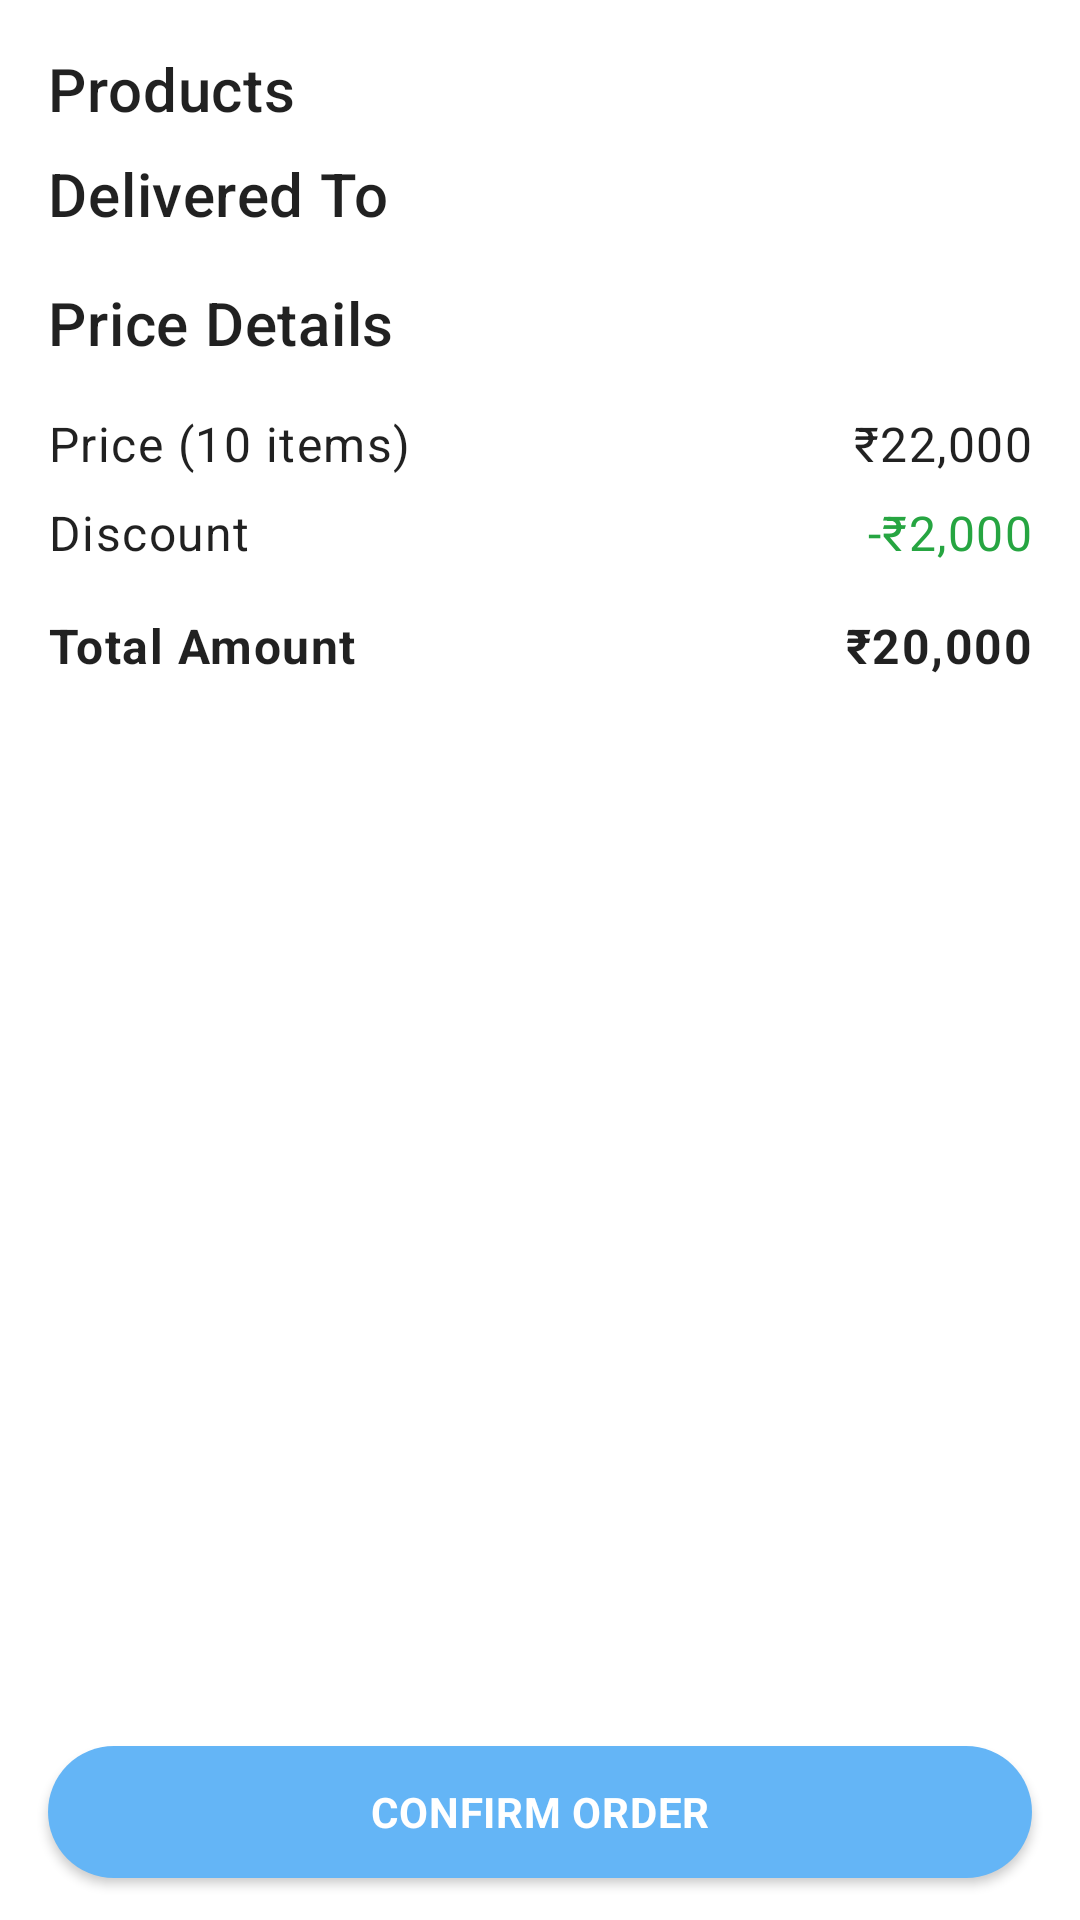

Produce the Android XML layout that renders to this screen, including the resource entries it uses.
<!-- AndroidManifest.xml: application theme Theme.Chrono12 -->
<!-- res/layout/fragment_order_confirmation.xml -->
<?xml version="1.0" encoding="utf-8"?>
<androidx.constraintlayout.widget.ConstraintLayout xmlns:android="http://schemas.android.com/apk/res/android"
    xmlns:app="http://schemas.android.com/apk/res-auto"
    xmlns:tools="http://schemas.android.com/tools"
    android:layout_width="match_parent"
    android:layout_height="match_parent"
    tools:context=".ui.fragment.HomeFragment">


    <androidx.core.widget.NestedScrollView
        android:id="@+id/svOrderConfirmation"
        android:layout_width="match_parent"
        android:layout_height="0dp"
        android:paddingBottom="@dimen/margin_small"
        app:layout_constraintBottom_toTopOf="@id/btnConfirmOrder"
        app:layout_constraintEnd_toEndOf="parent"
        app:layout_constraintStart_toStartOf="parent"
        app:layout_constraintTop_toTopOf="parent">

        <androidx.constraintlayout.widget.ConstraintLayout
            android:layout_width="match_parent"
            android:layout_height="wrap_content">

            <com.google.android.material.card.MaterialCardView
                android:id="@+id/cvError"
                android:layout_width="match_parent"
                android:layout_height="wrap_content"
                android:layout_margin="@dimen/margin_small"
                android:elevation="0dp"
                android:visibility="gone"
                app:layout_constraintEnd_toEndOf="parent"
                app:layout_constraintStart_toStartOf="parent"
                app:layout_constraintTop_toTopOf="parent"
                app:strokeColor="@color/orangeRed"
                app:strokeWidth="2dp">

                <TextView
                    android:id="@+id/tvError"
                    android:layout_width="match_parent"
                    android:layout_height="wrap_content"
                    android:padding="@dimen/padding_small"
                    android:text="Products"
                    android:textAppearance="@style/TextAppearance.MaterialComponents.Body2" />
            </com.google.android.material.card.MaterialCardView>


            <TextView
                android:id="@+id/tvProducts"
                android:layout_width="match_parent"
                android:layout_height="wrap_content"
                android:layout_margin="@dimen/margin_small"
                android:text="Products"
                android:textAppearance="@style/TextAppearance.MaterialComponents.Headline6"
                app:layout_constraintEnd_toEndOf="parent"
                app:layout_constraintStart_toStartOf="parent"
                app:layout_constraintTop_toBottomOf="@id/cvError" />

            <androidx.recyclerview.widget.RecyclerView
                android:id="@+id/rvProducts"
                android:layout_width="match_parent"
                android:layout_height="0dp"
                app:layout_constraintEnd_toEndOf="parent"
                app:layout_constraintHorizontal_bias="0.5"
                app:layout_constraintStart_toStartOf="parent"
                app:layout_constraintTop_toBottomOf="@id/tvProducts" />

            <TextView
                android:id="@+id/tvAddress"
                android:layout_width="match_parent"
                android:layout_height="wrap_content"
                android:layout_marginHorizontal="@dimen/margin_small"
                android:layout_marginTop="@dimen/padding_small"
                android:layout_marginBottom="@dimen/margin_small"
                android:text="Delivered To "
                android:textAppearance="@style/TextAppearance.MaterialComponents.Headline6"
                app:layout_constraintBottom_toTopOf="@id/rvAddress"
                app:layout_constraintEnd_toEndOf="parent"
                app:layout_constraintStart_toStartOf="parent"
                app:layout_constraintTop_toBottomOf="@id/rvProducts" />

            <androidx.recyclerview.widget.RecyclerView
                android:id="@+id/rvAddress"
                android:layout_width="match_parent"
                android:layout_height="0dp"
                android:layout_marginStart="@dimen/margin_small"
                android:layout_marginTop="@dimen/padding_small"
                android:layout_marginEnd="@dimen/margin_small"
                app:layout_constraintEnd_toEndOf="parent"
                app:layout_constraintHorizontal_bias="0.5"
                app:layout_constraintStart_toStartOf="parent"
                app:layout_constraintTop_toBottomOf="@id/tvAddress" />

            <TextView
                android:id="@+id/tvPrice"
                android:layout_width="match_parent"
                android:layout_height="wrap_content"
                android:layout_marginHorizontal="@dimen/margin_small"
                android:layout_marginTop="@dimen/padding_small"
                android:layout_marginBottom="@dimen/margin_small"
                android:text="Price Details"
                android:textAppearance="@style/TextAppearance.MaterialComponents.Headline6"
                app:layout_constraintEnd_toEndOf="parent"
                app:layout_constraintStart_toStartOf="parent"
                app:layout_constraintTop_toBottomOf="@id/rvAddress" />

            <TextView
                android:id="@+id/tvTotalOriginalPrice"
                android:layout_width="0dp"
                android:layout_height="wrap_content"
                android:layout_margin="@dimen/margin_small"
                android:text="Price (10 items)"
                android:textAppearance="@style/TextAppearance.MaterialComponents.Body1"
                app:layout_constraintEnd_toStartOf="@id/tvTotalOriginalPriceInRps"
                app:layout_constraintStart_toStartOf="parent"
                app:layout_constraintTop_toBottomOf="@id/tvPrice" />

            <TextView
                android:id="@+id/tvTotalOriginalPriceInRps"
                android:layout_width="0dp"
                android:layout_height="wrap_content"
                android:layout_margin="@dimen/margin_small"
                android:gravity="end"
                android:text="₹22,000"
                android:textAppearance="@style/TextAppearance.MaterialComponents.Body1"
                app:layout_constraintEnd_toEndOf="parent"
                app:layout_constraintStart_toEndOf="@id/tvTotalOriginalPrice"
                app:layout_constraintTop_toBottomOf="@id/tvPrice" />

            <TextView
                android:id="@+id/tvDiscount"
                android:layout_width="0dp"
                android:layout_height="wrap_content"
                android:layout_marginHorizontal="@dimen/margin_small"
                android:layout_marginTop="@dimen/padding_small"
                android:text="Discount"
                android:textAppearance="@style/TextAppearance.MaterialComponents.Body1"
                app:layout_constraintEnd_toStartOf="@id/tvDiscountInRps"
                app:layout_constraintStart_toStartOf="parent"
                app:layout_constraintTop_toBottomOf="@id/tvTotalOriginalPrice" />

            <TextView
                android:id="@+id/tvDiscountInRps"
                android:layout_width="0dp"
                android:layout_height="wrap_content"
                android:layout_marginHorizontal="@dimen/margin_small"
                android:layout_marginTop="@dimen/padding_small"
                android:gravity="end"
                android:text="-₹2,000"
                android:textAppearance="@style/TextAppearance.MaterialComponents.Body1"
                android:textColor="@color/green"
                app:layout_constraintEnd_toEndOf="parent"
                app:layout_constraintStart_toEndOf="@id/tvDiscount"
                app:layout_constraintTop_toBottomOf="@id/tvTotalOriginalPrice" />

            <TextView
                android:id="@+id/tvTotalCurrentPrice"
                android:layout_width="0dp"
                android:layout_height="wrap_content"
                android:layout_margin="@dimen/margin_small"
                android:text="Total Amount"
                android:textAppearance="@style/TextAppearance.MaterialComponents.Body1"
                android:textStyle="bold"
                app:layout_constraintEnd_toStartOf="@id/tvTotalCurrentPriceInRps"
                app:layout_constraintStart_toStartOf="parent"
                app:layout_constraintTop_toBottomOf="@id/tvDiscount" />

            <TextView
                android:id="@+id/tvTotalCurrentPriceInRps"
                android:layout_width="0dp"
                android:layout_height="wrap_content"
                android:layout_margin="@dimen/margin_small"
                android:gravity="end"
                android:text="₹20,000"
                android:textAppearance="@style/TextAppearance.MaterialComponents.Body1"
                android:textStyle="bold"
                app:layout_constraintEnd_toEndOf="parent"
                app:layout_constraintStart_toEndOf="@id/tvTotalCurrentPrice"
                app:layout_constraintTop_toBottomOf="@id/tvDiscount" />

        </androidx.constraintlayout.widget.ConstraintLayout>

    </androidx.core.widget.NestedScrollView>

    <com.google.android.material.button.MaterialButton
        android:id="@+id/btnConfirmOrder"
        android:layout_width="match_parent"
        android:layout_height="wrap_content"
        android:layout_marginHorizontal="@dimen/margin_small"
        android:layout_marginVertical="@dimen/padding_small"
        android:elevation="4dp"
        android:minHeight="@dimen/button_height_min"
        android:padding="@dimen/padding_small"
        android:text="Confirm Order"
        android:textAllCaps="true"
        android:textAppearance="@style/TextAppearance.MaterialComponents.Body2"
        android:textColor="@color/white"
        android:textStyle="bold"
        app:cornerRadius="@dimen/margin_large"
        app:layout_constraintBottom_toBottomOf="parent"
        app:layout_constraintEnd_toEndOf="parent"
        app:layout_constraintStart_toStartOf="parent" />

</androidx.constraintlayout.widget.ConstraintLayout>
<!-- resources referenced by this layout -->
<resources>
  <color name="green">#26a541</color>
  <color name="orangeRed">#FF4500</color>
  <color name="white">#FFFFFFFF</color>
  <dimen name="button_height_min">56dp</dimen>
  <dimen name="margin_large">32dp</dimen>
  <dimen name="margin_small">16dp</dimen>
  <dimen name="padding_small">8dp</dimen>
  <style name="Theme.Chrono12" parent="Theme.MaterialComponents.DayNight.DarkActionBar">
          
          <item name="colorPrimary">@color/primaryColor</item>
          <item name="colorPrimaryVariant">@color/primaryDarkColor</item>
          <item name="colorOnPrimary">@color/primaryLightColor</item>
          
  
  
  
          <item name="colorSecondary">@color/primaryColor</item>
          <item name="colorSecondaryVariant">@color/primaryDarkColor</item>
          <item name="colorOnSecondary">@color/primaryLightColor</item>
          
          <item name="android:statusBarColor" tools:targetApi="l">?attr/colorPrimary</item>
          
      </style>
  <color name="primaryColor">#64b5f6</color>
  <color name="primaryDarkColor">#2286c3</color>
  <color name="primaryLightColor">#9be7ff</color>
</resources>
